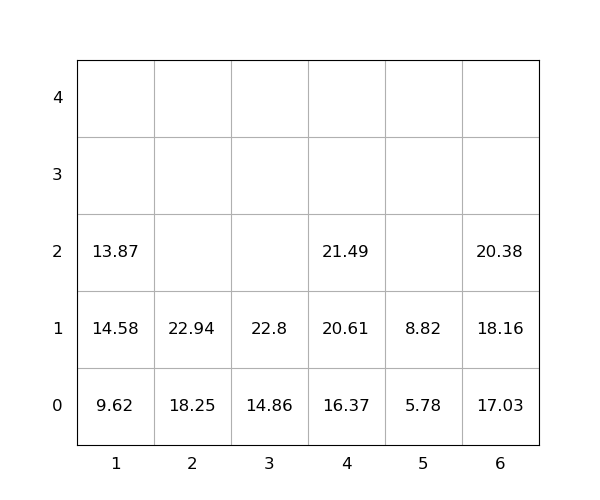

Values plotted in this chart, from the file beside it:
idx, loc_x, loc_y, loc_z, weight, seq, emerg, reloc, size(ft)
1, 6, 0, 0, 17.03, 0, 0, 0, 20
2, 1, 0, 0, 9.62, 0, 0, 0, 20
3, 2, 0, 0, 18.25, 0, 0, 0, 20
4, 2, 0, 1, 22.94, 0, 0, 0, 20
5, 4, 0, 0, 16.37, 0, 0, 0, 20
6, 6, 0, 1, 18.16, 1, 0, 0, 20
7, 6, 0, 2, 20.38, 2, 0, 0, 20
8, 5, 0, 0, 5.78, 3, 0, 0, 20
9, 3, 0, 0, 14.86, 4, 0, 0, 20
10, 4, 0, 1, 20.61, 5, 0, 0, 20
11, 1, 0, 1, 14.58, 6, 0, 1.0, 20
12, 4, 0, 2, 21.49, 7, 0, 0, 20
13, 1, 0, 2, 13.87, 8, 0, 1.0, 20
14, 3, 0, 1, 22.8, 9, 0, 0, 20
15, 5, 0, 1, 8.82, 10, 0, 0, 20
